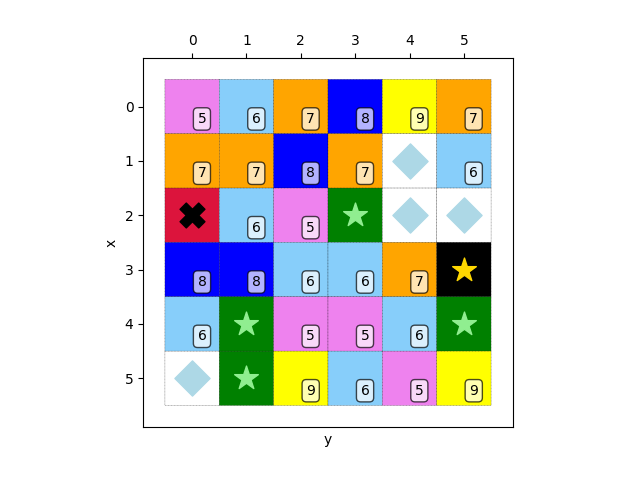

The table this chart was drawn from, first rows:
5, 6, 7, 8, 9, 7
7, 7, 8, 7, 4, 6
2, 6, 5, 0, 4, 4
8, 8, 6, 6, 7, 1
6, 0, 5, 5, 6, 0
4, 0, 9, 6, 5, 9
